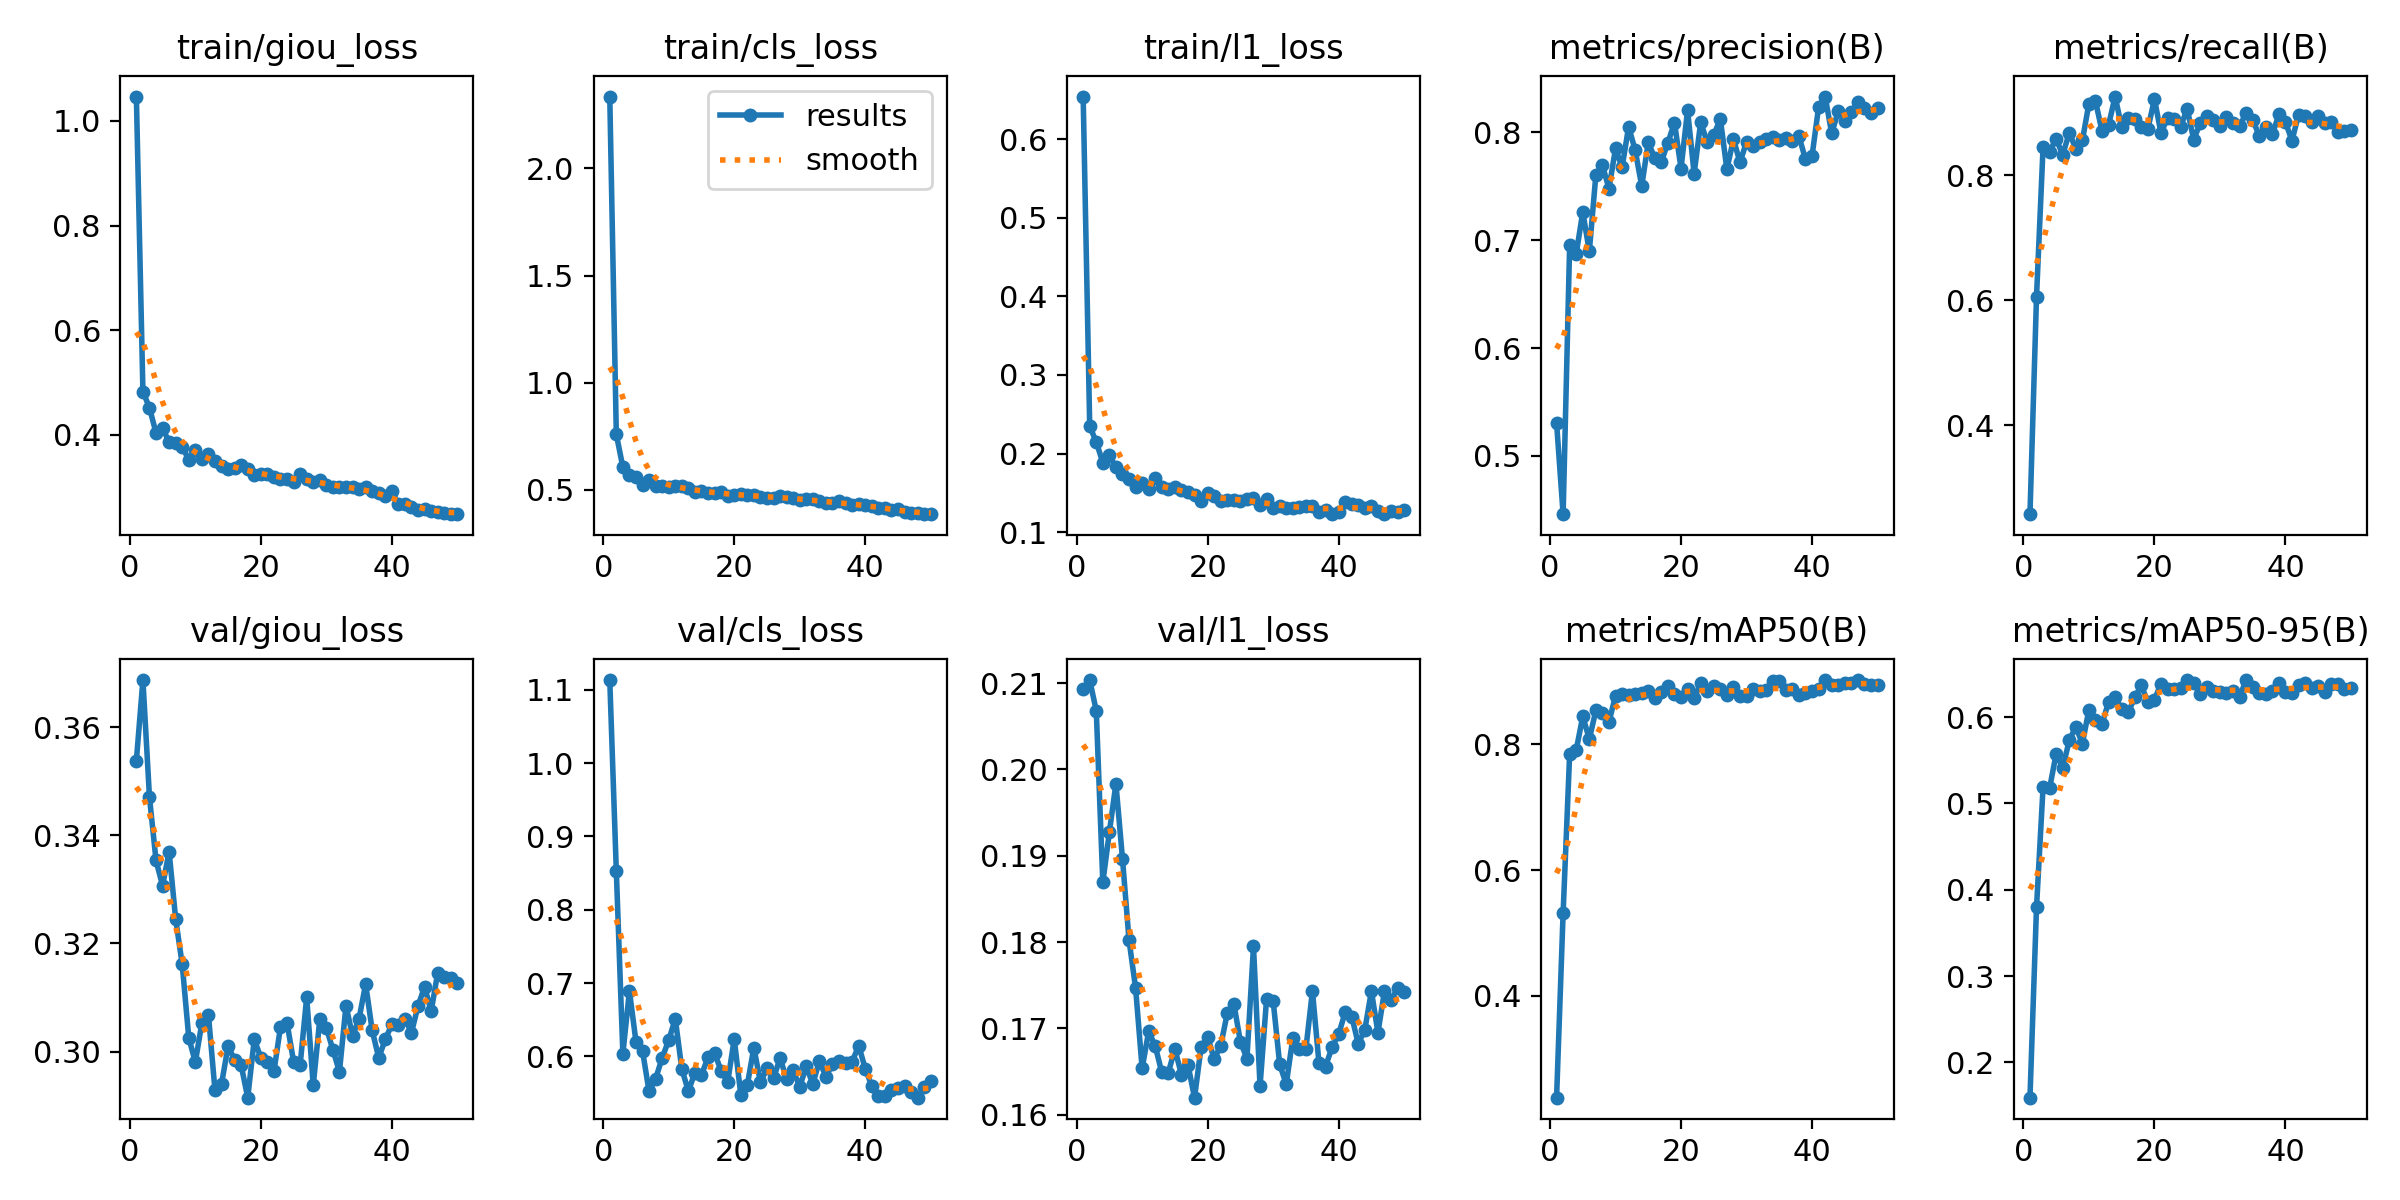

The file beside this chart, header and first rows:
epoch, time, train/giou_loss, train/cls_loss, train/l1_loss, metrics/precision(B), metrics/recall(B), metrics/mAP50(B), metrics/mAP50-95(B), val/giou_loss, val/cls_loss, val/l1_loss, lr/pg0, lr/pg1, lr/pg2
1, 14.52, 1.047, 2.335, 0.6545, 0.5307, 0.258, 0.2381, 0.1591, 0.3538, 1.113, 0.2094, 0.000443, 0.000443, 0.000443
2, 26.1, 0.4825, 0.7592, 0.2347, 0.446, 0.6057, 0.5318, 0.3798, 0.3688, 0.8526, 0.2104, 0.0008824, 0.0008824, 0.0008824
3, 39.93, 0.4515, 0.6064, 0.2148, 0.6959, 0.8443, 0.7848, 0.5189, 0.3471, 0.6038, 0.2068, 0.001304, 0.001304, 0.001304
4, 53.55, 0.4034, 0.5693, 0.1884, 0.6874, 0.8374, 0.7908, 0.5176, 0.3354, 0.6891, 0.1869, 0.001344, 0.001344, 0.001344
5, 66.23, 0.4128, 0.5604, 0.1977, 0.7261, 0.8577, 0.8443, 0.5576, 0.3307, 0.6201, 0.1927, 0.001316, 0.001316, 0.001316
6, 79.94, 0.3857, 0.5215, 0.1822, 0.6896, 0.8325, 0.8082, 0.5412, 0.337, 0.6075, 0.1983, 0.001288, 0.001288, 0.001288
7, 92.33, 0.384, 0.5445, 0.1736, 0.7606, 0.8671, 0.8538, 0.573, 0.3245, 0.5522, 0.1897, 0.001259, 0.001259, 0.001259
8, 106.2, 0.3768, 0.5203, 0.168, 0.7694, 0.8422, 0.85, 0.5889, 0.3161, 0.5695, 0.1802, 0.001231, 0.001231, 0.001231
9, 120.1, 0.3524, 0.5205, 0.1574, 0.7478, 0.8552, 0.8351, 0.5692, 0.3025, 0.5978, 0.1747, 0.001203, 0.001203, 0.001203
10, 132.6, 0.37, 0.5137, 0.1627, 0.7851, 0.9143, 0.8774, 0.6086, 0.298, 0.6221, 0.1654, 0.001174, 0.001174, 0.001174
11, 146.8, 0.354, 0.5164, 0.1543, 0.7674, 0.918, 0.8802, 0.5966, 0.3053, 0.6512, 0.1696, 0.001146, 0.001146, 0.001146
12, 159.4, 0.3623, 0.5179, 0.1682, 0.8051, 0.8704, 0.8789, 0.5925, 0.3068, 0.5829, 0.1679, 0.001118, 0.001118, 0.001118
13, 172, 0.3501, 0.5075, 0.158, 0.7834, 0.8798, 0.8795, 0.6172, 0.2928, 0.5525, 0.1649, 0.001089, 0.001089, 0.001089
14, 186.2, 0.3395, 0.4911, 0.1543, 0.7501, 0.9254, 0.8811, 0.6229, 0.294, 0.5778, 0.1649, 0.001061, 0.001061, 0.001061
15, 200.4, 0.3339, 0.4946, 0.1574, 0.7908, 0.8763, 0.8843, 0.6096, 0.301, 0.5747, 0.1676, 0.001033, 0.001033, 0.001033
16, 212.8, 0.3362, 0.487, 0.1531, 0.7758, 0.8905, 0.8736, 0.6056, 0.2984, 0.5987, 0.1647, 0.001005, 0.001005, 0.001005
17, 225.2, 0.3419, 0.4873, 0.151, 0.7727, 0.8891, 0.8825, 0.6228, 0.2974, 0.6045, 0.1658, 0.0009763, 0.0009763, 0.0009763
18, 237.6, 0.3343, 0.4888, 0.1474, 0.7904, 0.8775, 0.8928, 0.6367, 0.2915, 0.5803, 0.162, 0.000948, 0.000948, 0.000948
19, 251.9, 0.322, 0.471, 0.1393, 0.809, 0.8734, 0.8801, 0.6172, 0.3023, 0.5651, 0.1678, 0.0009197, 0.0009197, 0.0009197
20, 264.3, 0.3243, 0.4764, 0.1503, 0.7664, 0.9214, 0.8753, 0.6202, 0.2989, 0.6236, 0.1691, 0.0008914, 0.0008914, 0.0008914
21, 276.7, 0.3249, 0.4813, 0.1459, 0.8205, 0.867, 0.8886, 0.6386, 0.2981, 0.5477, 0.1664, 0.0008631, 0.0008631, 0.0008631
22, 290.8, 0.3185, 0.4755, 0.1402, 0.7616, 0.8912, 0.8731, 0.6324, 0.2963, 0.5611, 0.168, 0.0008348, 0.0008348, 0.0008348
23, 303.2, 0.3154, 0.4752, 0.1411, 0.8092, 0.8898, 0.8976, 0.632, 0.3045, 0.612, 0.1718, 0.0008065, 0.0008065, 0.0008065
24, 315.7, 0.3151, 0.4687, 0.1411, 0.791, 0.8773, 0.8847, 0.6337, 0.3053, 0.5644, 0.1729, 0.0007782, 0.0007782, 0.0007782
25, 328.1, 0.3101, 0.4604, 0.1401, 0.7975, 0.9058, 0.8928, 0.6424, 0.2981, 0.5838, 0.1685, 0.0007499, 0.0007499, 0.0007499
26, 342.2, 0.3246, 0.4642, 0.1421, 0.8124, 0.8565, 0.8882, 0.6392, 0.2975, 0.57, 0.1665, 0.0007216, 0.0007216, 0.0007216
27, 355, 0.3159, 0.4709, 0.1437, 0.7657, 0.8833, 0.8777, 0.6268, 0.31, 0.5977, 0.1795, 0.0006934, 0.0006934, 0.0006934
28, 367.5, 0.3095, 0.4666, 0.1341, 0.7935, 0.8942, 0.8905, 0.635, 0.2938, 0.5688, 0.1633, 0.0006651, 0.0006651, 0.0006651
29, 380, 0.3129, 0.4602, 0.1427, 0.7722, 0.888, 0.8762, 0.6306, 0.306, 0.5807, 0.1734, 0.0006368, 0.0006368, 0.0006368
30, 392.8, 0.3029, 0.4527, 0.1307, 0.7909, 0.8787, 0.8772, 0.6294, 0.3044, 0.5586, 0.1732, 0.0006085, 0.0006085, 0.0006085
31, 405.7, 0.3, 0.4574, 0.1334, 0.787, 0.8921, 0.8875, 0.6285, 0.3003, 0.5863, 0.1658, 0.0005802, 0.0005802, 0.0005802
32, 418.4, 0.3005, 0.4564, 0.1308, 0.7906, 0.8829, 0.8839, 0.63, 0.2963, 0.5622, 0.1636, 0.0005519, 0.0005519, 0.0005519
33, 431.1, 0.2995, 0.4487, 0.131, 0.7935, 0.8791, 0.8858, 0.6236, 0.3085, 0.5936, 0.1688, 0.0005236, 0.0005236, 0.0005236
34, 443.8, 0.2992, 0.4378, 0.1321, 0.7952, 0.8984, 0.9004, 0.6429, 0.3029, 0.5723, 0.1677, 0.0004953, 0.0004953, 0.0004953
35, 458.4, 0.2954, 0.4389, 0.1338, 0.793, 0.8881, 0.9012, 0.6345, 0.3061, 0.5898, 0.1676, 0.000467, 0.000467, 0.000467
36, 471, 0.3005, 0.449, 0.1327, 0.7946, 0.8629, 0.8856, 0.6277, 0.3125, 0.593, 0.1743, 0.0004387, 0.0004387, 0.0004387
37, 483.7, 0.2926, 0.4375, 0.1255, 0.7922, 0.8772, 0.8873, 0.627, 0.3039, 0.5915, 0.166, 0.0004104, 0.0004104, 0.0004104
38, 496.4, 0.289, 0.4296, 0.1285, 0.7963, 0.8648, 0.8787, 0.6306, 0.2988, 0.5927, 0.1656, 0.0003821, 0.0003821, 0.0003821
39, 509.2, 0.282, 0.4337, 0.1233, 0.775, 0.8968, 0.8818, 0.639, 0.3023, 0.6145, 0.1678, 0.0003538, 0.0003538, 0.0003538
40, 521.8, 0.2921, 0.4311, 0.1254, 0.7781, 0.8844, 0.8843, 0.6286, 0.305, 0.5834, 0.1693, 0.0003255, 0.0003255, 0.0003255
41, 536, 0.268, 0.423, 0.1383, 0.8232, 0.8549, 0.8885, 0.628, 0.3049, 0.5595, 0.1719, 0.0002972, 0.0002972, 0.0002972
42, 548.9, 0.2672, 0.4174, 0.1358, 0.8331, 0.8966, 0.9021, 0.6369, 0.306, 0.5455, 0.1714, 0.0002689, 0.0002689, 0.0002689
43, 561.6, 0.2611, 0.4145, 0.1348, 0.799, 0.8942, 0.8937, 0.6396, 0.3035, 0.546, 0.1682, 0.0002406, 0.0002406, 0.0002406
44, 574, 0.2567, 0.4083, 0.1303, 0.8195, 0.8846, 0.8943, 0.6338, 0.3085, 0.5536, 0.1699, 0.0002123, 0.0002123, 0.0002123
45, 586.4, 0.2571, 0.4118, 0.1326, 0.8107, 0.8946, 0.8969, 0.6361, 0.312, 0.5564, 0.1743, 0.0001841, 0.0001841, 0.0001841
46, 599, 0.2533, 0.3968, 0.127, 0.819, 0.8828, 0.8971, 0.6293, 0.3075, 0.5601, 0.1695, 0.0001558, 0.0001558, 0.0001558
47, 611.4, 0.2526, 0.392, 0.1228, 0.8278, 0.8845, 0.9016, 0.6382, 0.3146, 0.5515, 0.1743, 0.0001275, 0.0001275, 0.0001275
48, 623.7, 0.2496, 0.3931, 0.1267, 0.8227, 0.8693, 0.8965, 0.638, 0.3137, 0.5436, 0.1733, 9.91726e-05, 9.91726e-05, 9.91726e-05
49, 636.1, 0.248, 0.3883, 0.1259, 0.8179, 0.871, 0.8947, 0.6326, 0.3135, 0.5582, 0.1747, 7.08784e-05, 7.08784e-05, 7.08784e-05
50, 648.3, 0.2493, 0.3869, 0.1285, 0.8224, 0.8722, 0.8947, 0.634, 0.3127, 0.5665, 0.1742, 4.25842e-05, 4.25842e-05, 4.25842e-05
